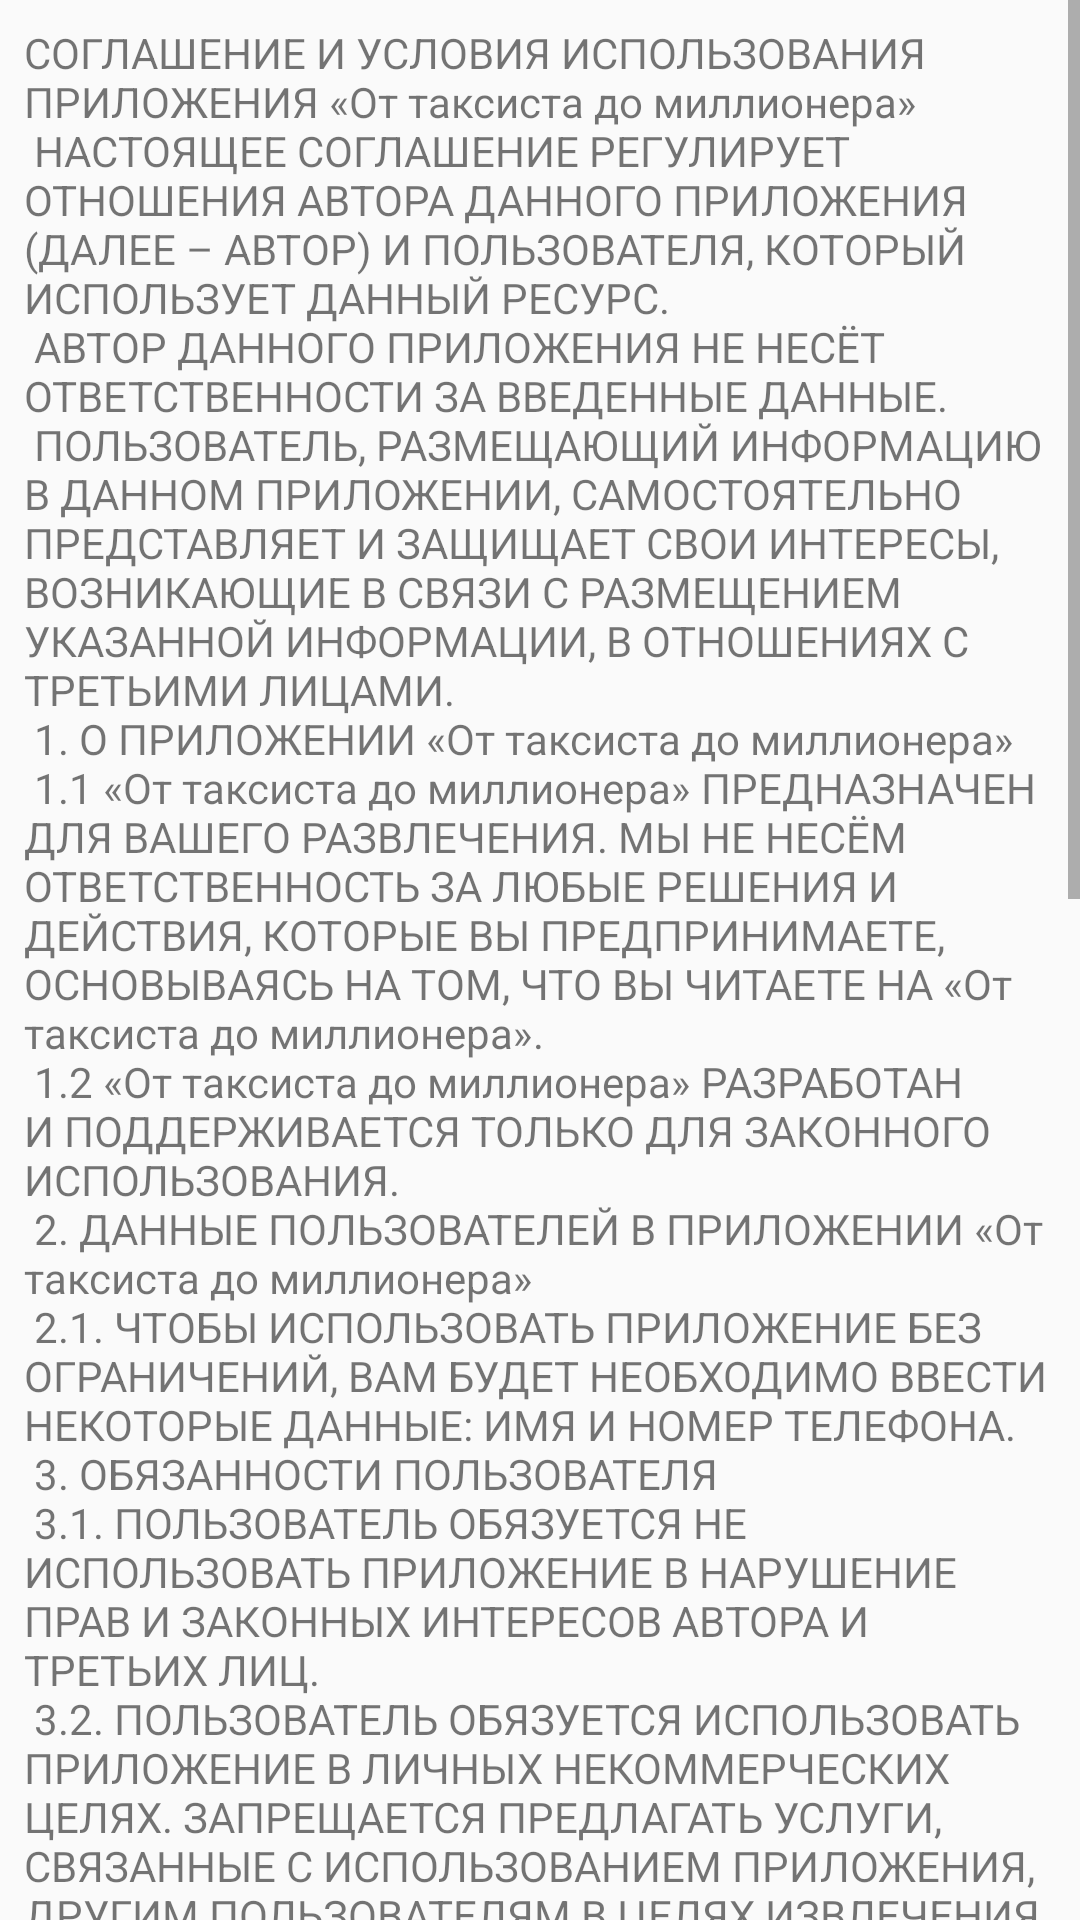

Here is an Android app screen rendered from its layout file. Give the layout XML and the strings, colors and styles it references.
<!-- AndroidManifest.xml: application theme AppTheme -->
<!-- res/layout/policy_activity.xml -->
<?xml version="1.0" encoding="utf-8"?>
<LinearLayout xmlns:android="http://schemas.android.com/apk/res/android"
    android:orientation="vertical"
    android:layout_width="match_parent"
    android:layout_height="match_parent">
    <ScrollView
        android:layout_width="match_parent"
        android:layout_height="wrap_content"
        android:scrollbars="vertical">
        <TextView
            android:layout_margin="8dp"
            android:layout_width="match_parent"
            android:layout_height="match_parent"
            android:text="@string/policy_text"/>
    </ScrollView>
</LinearLayout>
<!-- resources referenced by this layout -->
<resources>
  <string name="policy_text" translatable="false">
          СОГЛАШЕНИЕ И УСЛОВИЯ ИСПОЛЬЗОВАНИЯ ПРИЛОЖЕНИЯ «От таксиста до миллионера»\n
  НАСТОЯЩЕЕ СОГЛАШЕНИЕ РЕГУЛИРУЕТ ОТНОШЕНИЯ АВТОРА ДАННОГО ПРИЛОЖЕНИЯ (ДАЛЕЕ – АВТОР) И ПОЛЬЗОВАТЕЛЯ, КОТОРЫЙ ИСПОЛЬЗУЕТ ДАННЫЙ РЕСУРС.\n
  АВТОР ДАННОГО ПРИЛОЖЕНИЯ НЕ НЕСЁТ ОТВЕТСТВЕННОСТИ ЗА ВВЕДЕННЫЕ ДАННЫЕ.\n
  ПОЛЬЗОВАТЕЛЬ, РАЗМЕЩАЮЩИЙ ИНФОРМАЦИЮ В ДАННОМ ПРИЛОЖЕНИИ, САМОСТОЯТЕЛЬНО ПРЕДСТАВЛЯЕТ И ЗАЩИЩАЕТ СВОИ ИНТЕРЕСЫ, ВОЗНИКАЮЩИЕ В СВЯЗИ С РАЗМЕЩЕНИЕМ УКАЗАННОЙ ИНФОРМАЦИИ, В ОТНОШЕНИЯХ С ТРЕТЬИМИ ЛИЦАМИ.\n
  1. О ПРИЛОЖЕНИИ «От таксиста до миллионера»\n
  1.1 «От таксиста до миллионера» ПРЕДНАЗНАЧЕН ДЛЯ ВАШЕГО РАЗВЛЕЧЕНИЯ. МЫ НЕ НЕСЁМ ОТВЕТСТВЕННОСТЬ ЗА ЛЮБЫЕ РЕШЕНИЯ И ДЕЙСТВИЯ, КОТОРЫЕ ВЫ ПРЕДПРИНИМАЕТЕ, ОСНОВЫВАЯСЬ НА ТОМ, ЧТО ВЫ ЧИТАЕТЕ НА «От таксиста до миллионера».\n
  1.2 «От таксиста до миллионера» РАЗРАБОТАН И ПОДДЕРЖИВАЕТСЯ ТОЛЬКО ДЛЯ ЗАКОННОГО ИСПОЛЬЗОВАНИЯ. \n
  2. ДАННЫЕ ПОЛЬЗОВАТЕЛЕЙ В ПРИЛОЖЕНИИ «От таксиста до миллионера»\n
  2.1. ЧТОБЫ ИСПОЛЬЗОВАТЬ ПРИЛОЖЕНИЕ БЕЗ ОГРАНИЧЕНИЙ, ВАМ БУДЕТ НЕОБХОДИМО ВВЕСТИ НЕКОТОРЫЕ ДАННЫЕ: ИМЯ И НОМЕР ТЕЛЕФОНА.\n
  3. ОБЯЗАННОСТИ ПОЛЬЗОВАТЕЛЯ\n
  3.1. ПОЛЬЗОВАТЕЛЬ ОБЯЗУЕТСЯ НЕ ИСПОЛЬЗОВАТЬ ПРИЛОЖЕНИЕ В НАРУШЕНИЕ ПРАВ И ЗАКОННЫХ ИНТЕРЕСОВ АВТОРА И ТРЕТЬИХ ЛИЦ.\n
  3.2. ПОЛЬЗОВАТЕЛЬ ОБЯЗУЕТСЯ ИСПОЛЬЗОВАТЬ ПРИЛОЖЕНИЕ В ЛИЧНЫХ НЕКОММЕРЧЕСКИХ ЦЕЛЯХ. ЗАПРЕЩАЕТСЯ ПРЕДЛАГАТЬ УСЛУГИ, СВЯЗАННЫЕ С ИСПОЛЬЗОВАНИЕМ ПРИЛОЖЕНИЯ, ДРУГИМ ПОЛЬЗОВАТЕЛЯМ В ЦЕЛЯХ ИЗВЛЕЧЕНИЯ ПРИБЫЛИ. ЗАПРЕЩАЕТСЯ ИСПОЛЬЗОВАНИЕ КАКИХ-ЛИБО АВТОМАТИЧЕСКИХ СКРИПТОВ («ПРОГРАММЫ-РОБОТЫ») ИЛИ ИНЫХ СРЕДСТВ, ПОЗВОЛЯЮЩИХ ВЗАИМОДЕЙСТВОВАТЬ С ПРИЛОЖЕНИЕМ БЕЗ УЧАСТИЯ ПОЛЬЗОВАТЕЛЯ. ЗАПРЕЩАЕТСЯ СОВЕРШАТЬ ДЕЙСТВИЯ, НАПРАВЛЕННЫЕ НА НАРУШЕНИЕ НОРМАЛЬНОГО ФУНКЦИОНИРОВАНИЯ ПРИЛОЖЕНИЯ, И ИСПОЛЬЗОВАТЬ СПЕЦИАЛЬНЫЕ ПРОГРАММЫ, СОДЕРЖАЩИЕ ВРЕДОНОСНЫЕ КОМПОНЕНТЫ («ВИРУСЫ»).\n
  4.КОНТЕНТ\n
  «От таксиста до миллионера» ДАЁТ ПОЛЬЗОВАТЕЛЯМ ПРАВО ПОТРЕБЛЯТЬ КОНТЕНТ, СЛЕДУЮЩИМ ОБРАЗОМ:\n
  4.1.1. АВТОР ПРИЛОЖЕНИЯ НЕ НЕСЁТ НИКАКОЙ ОТВЕТСТВЕННОСТИ ЗА ДОСТОВЕРНОСТЬ ДАННЫХ, ПРЕДОСТАВЛЕННЫХ ПОЛЬЗОВАТЕЛЯМИ.\n
  4.1.2. ПОЛЬЗОВАТЕЛЬ ДАЕТ СОГЛАСИЕ, ЧТО ЕГО ДАННЫЕ МОГУТ БЫТЬ ИСПОЛЬЗОВАНЫ В ЦЕЛЯХ РАСПРОСТРАНЕНИЯ ИНФОРМАЦИИ ОБ АВТОРЕ.\n
  4.1.3. АВТОР ПРЕДОСТАВЛЯЕТ СВОИ КОНТАКТЫ ДЛЯ ОБРАТНОЙ СВЯЗИ С ПОЛЬЗОВАТЕЛЯМИ ДАННОГО ПРИЛОЖЕНИЯ.\n
  5. ОГРАНИЧЕНИЕ ОТВЕТСТВЕННОСТИ АВТОРА ПРИЛОЖЕНИЯ «От таксиста до миллионера»\n
  5.1. ПРИЛОЖЕНИЕ И ЕГО УСЛУГИ, ВКЛЮЧАЯ ВСЕ СЦЕНАРИИ, ПРИЛОЖЕНИЯ, СОДЕРЖАНИЕ И ДИЗАЙН ЭТОГО ПРИЛОЖЕНИЯ, ПРЕДОСТАВЛЯЮТСЯ «КАК ЕСТЬ».\n
  5.2. АВТОР ОТКАЗЫВАЕТСЯ ОТ ГАРАНТИИ, ЧТО ПРИЛОЖЕНИЕ ИЛИ УСЛУГИ МОГУТ, ИЛИ НЕ МОГУТ ИСПОЛЬЗОВАТЬСЯ ДЛЯ ОСОБЫХ ЦЕЛЕЙ.\n
  5.3. АВТОР НЕ МОЖЕТ ГАРАНТИРОВАТЬ И НЕ ОБЕЩАЕТ НИКАКИХ КОНКРЕТНЫХ РЕЗУЛЬТАТОВ ОТ ИСПОЛЬЗОВАНИЯ ПРИЛОЖЕНИЯ И/ИЛИ УСЛУГ.\n
  5.4. ИСПОЛЬЗУЯ ПРИЛОЖЕНИЕ, ПОЛЬЗОВАТЕЛЬ СОГЛАШАЕТСЯ С ТЕМ, ЧТО ИСПОЛЬЗУЕТ В ПРИЛОЖЕНИИ ЛЮБЫЕ МАТЕРИАЛЫ НА СВОЙ СТРАХ И РИСК И ОТВЕТСТВЕННЕН ЗА ЛЮБЫЕ ПОСЛЕДСТВИЯ ИСПОЛЬЗОВАНИЯ ЭТИХ МАТЕРИАЛОВ, ВКЛЮЧАЯ ЛЮБОЙ УЩЕРБ ДАННЫХ ИЛИ ДРУГОГО ВРЕДА.\n
  
      </string>
  <style name="AppTheme" parent="Theme.AppCompat.Light">
          
          <item name="colorPrimary">@color/colorPrimary</item>
          <item name="colorPrimaryDark">@color/colorPrimaryDark</item>
          <item name="colorAccent">@color/colorAccent</item>
      </style>
  <color name="colorPrimary">#faebd7</color>
  <color name="colorPrimaryDark">#ffefd5</color>
  <color name="colorAccent">#03DAC5</color>
</resources>
